pico-8 play session: hold → + tap 🅾, after a click and taps of 🅾, ❎, 🅾+❎, 🅾 in the second before t = 0

[t = 1 s] hold → ~1s, tap 🅾 ~2×
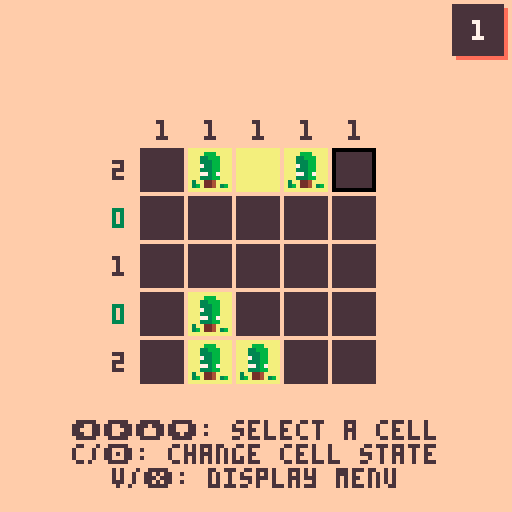
[t = 2 s] hold → ~2s, tap 🅾 ~4×
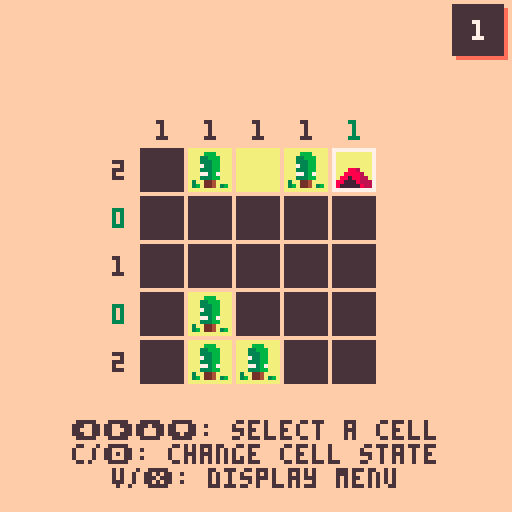
[t = 4 s] hold → ~4s, tap 🅾 ~7×
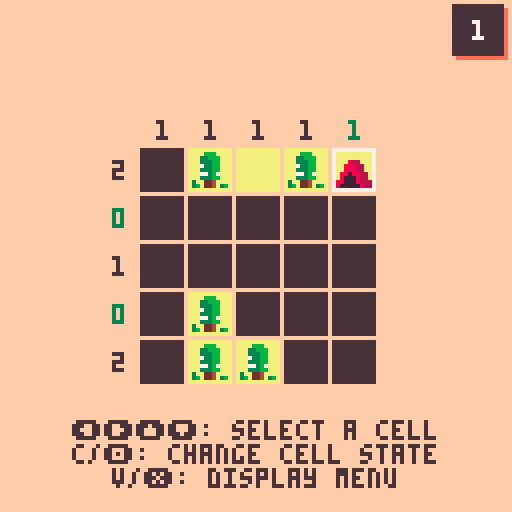
[t = 8 s] hold → ~8s, tap 🅾 ~14×
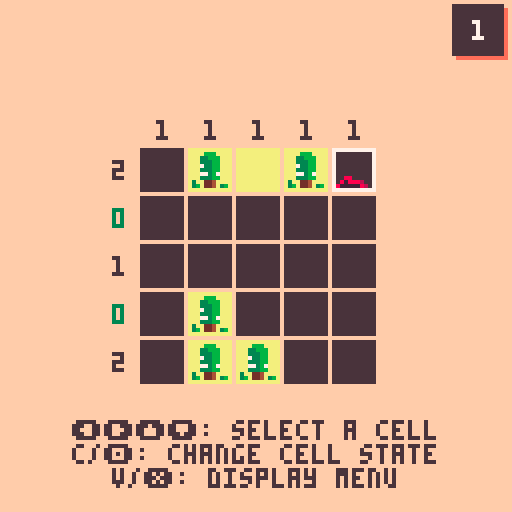

pico-8 cartridge
version 29
__lua__
-- tents and trees
-- by frozax

-- sfx: gruber

-- try the original mobile game at https://www.frozax.com/tat

-- converts anything to string, even nested tables
-- https://www.lexaloffle.com/bbs/?pid=43636

function tostring(any)
  if (type(any)~="table") return tostr(any)
  local str = "{"
  for k,v in pairs(any) do
    if (str~="{") str=str..","
    str=str..tostring(k).."="..tostring(v)
  end
  return str.."}"
end



--
-- colors util.
--
-- https://github.com/nucleartide/pico-snippets/blob/master/colors.lua

colors = {
  black       = 0,
  dark_blue   = 1,
  dark_purple = 2,
  dark_green  = 3,
  brown       = 4,
  dark_gray   = 5,
  light_gray  = 6,
  white       = 7,
  red         = 8,
  orange      = 9,
  yellow      = 10,
  green       = 11,
  blue        = 12,
  indigo      = 13,
  pink        = 14,
  peach       = 15,
}


buttons = {
  up = 2,
  down = 3,
  left = 0,
  right = 1,
  b1 = 4,
  b2 = 5,
}


-- https://www.lexaloffle.com/bbs/?tid=37015

vec2mt={
    __add=function(v1,v2)
        return vec2(v1.x+v2.x,v1.y+v2.y)
    end,
    __sub=function(v1,v2)
        return vec2(v1.x-v2.x,v1.y-v2.y)
    end,
    __unm=function(self)
        return vec2(-self.x,-self.y)
    end,
    __mul=function(s,v)
        return vec2(s*v.x,s*v.y)
    end,
    __len=function(self)
        return sqrt(self.x*self.x+self.y*self.y)
    end,
    __eq=function(v1,v2)
        return v1.x==v2.x and v1.y==v2.y
    end,
}
vec2mt.__index=vec2mt

function vec2(x,y)
    v = setmetatable({x=x,y=y},vec2mt)
    return v
end


function showfps(c)
    if c then
        color(c)
    end
    print("fps "..stat(7).." "..flr(stat(1)*100).."%")
end

function showpct(c)
    pct = flr(stat(1)*100)
    if pct > 100 then
        c = colors.red
    elseif pct > 80 then
        c = colors.orange
    elseif not c then
        c = colors.black
    end

    pct = tostr(pct)
    if #pct == 1 then pct = "0"..pct end
    palt(0, false)
    y = 121
    rectfill(0, y, 4*#pct, 6+y, 1)
    palt(0, true)
    print(pct, 1, y+1, c)
end

function create_menu(mis, shadow)

    menu = {}
    menu.items=mis
    menu.hspacing = 3
    menu.button_bg_col = 6
    menu.button_shadow_col = shadow
    menu.button_text_col = 0
    menu.selection = 1
    menu.item_border_x = 4
    menu.item_border_y = 2
    menu.item_height = 5 + 2 * menu.item_border_y

    max_text_width = 0
    for mi in all(menu.items) do
        max_text_width = max(max_text_width, #mi.text+5)
    end
    menu.item_width = max_text_width * 4 - 1 + 2 * menu.item_border_x

    function menu:draw(y)
        for i=1,#self.items do
            self:draw_item(y, self.items[i].text, self.selection==i)
            y += self.item_height + self.hspacing
        end
    end

    function menu:input()
        if btnp(buttons.down) then
            if self.selection < #self.items then
                self.selection += 1
                sound_menu_move()
            else
                sound_menu_error()
            end
        end
        if btnp(buttons.up) then
            if self.selection > 1 then
                self.selection -= 1
                sound_menu_move()
            else
                sound_menu_error()
            end
        end
        if btnp(buttons.b1) then
            sound_menu_valid()
            self.items[self.selection].click()
        end
    end

    function menu:draw_item(y, _text, selected)
        local text=_text
        local x = 64 - self.item_width * 0.5
        local y=y

        local shad_col = self.button_shadow_col
        local text_col = self.button_text_col
        local text_width = #text * 4 - 1
        if selected then
            x+=1
            y+=1
            shad_col = nil
                --text_col=9
            --end
            --text="\x8f "..text.." \x8f"
            --if (flr(time() * 5)) % 2 == 0 then
                text="\x8f "..text.." \x8f"
                text_width += 8*2+4*2
            --end
        end

        if shad_col then
            rectfill(x+1, y+1, x + self.item_width, y + self.item_height, shad_col)
        end
        rectfill(x, y, x + self.item_width - 1, y + self.item_height - 1, self.button_bg_col)
        c = 0
        --if selected then
        --        c = 9
        --        rect(x-1, y-1, x + self.item_width, y + self.item_height, c)
        --end
        text_height = 5
        print(text, x + (self.item_width - text_width)/2, y + (self.item_height - text_height)/2, text_col)
    end

    return menu
end


function blink(speed, c0, c1)
    ti = flr(time() * speed)
    if ti % 2 == 0 then
        return c0
    end
    return c1
end

-- code from democart
function draw_rwin(_x,_y,_w,_h,_c1,_c2)
 -- would check screen bounds but may want to scroll window on?
 if (_w<12 or _h<12) return(false) -- min size
 -- okay draw inside
 rectfill(_x+3,_y+1,_x+_w-3,_y+_h-1,_c1) -- x big middle bit
 line(_x+2,_y+3,_x+2,_y+_h-3,_c1) -- x left edge taller
 line(_x+1,_y+5,_x+1,_y+_h-5,_c1) -- x left edge shorter
 line(_x+_w-2,_y+3,_x+_w-2,_y+_h-3,_c1) -- x right edge taller
 line(_x+_w-1,_y+5,_x+_w-1,_y+_h-5,_c1) -- x right edge shorter
 --now the border left side
 line(_x,_y+5,_x,_y+_h-5,_c2) -- x longest leftmost edge
 line(_x+1,_y+3,_x+1,_y+4,_c2) -- x 2 left top
 line(_x+1,_y+_h-4,_x+1,_y+_h-3,_c2) -- x 2 left btm
 pset(_x+2,_y+2,_c2)  -- x 1 top dot
 pset(_x+2,_y+_h-2,_c2)  -- x 1 btm dot
 line(_x+3,_y+1,_x+4,_y+1,_c2)  -- x 2 top curve
 line(_x+3,_y+_h-1,_x+4,_y+_h-1,_c2)  -- x 2 btm curve
 --now the border right side
 line(_x+_w,_y+5,_x+_w,_y+_h-5,_c2) -- x longest leftmost edge
 line(_x+_w-1,_y+3,_x+_w-1,_y+4,_c2) -- x 2 left top
 line(_x+_w-1,_y+_h-4,_x+_w-1,_y+_h-3,_c2) -- x 2 left btm
 pset(_x+_w-2,_y+2,_c2)  -- x 1 top dot
 pset(_x+_w-2,_y+_h-2,_c2)  -- x 1 btm dot
 line(_x+_w-3,_y+1,_x+_w-4,_y+1,_c2)  -- x 2 top curve
 line(_x+_w-3,_y+_h-1,_x+_w-4,_y+_h-1,_c2)  -- x 2 btm curve
 -- top and bottom!
 line(_x+5,_y,_x+_w-5,_y,_c2) -- x top
 line(_x+5,_y+_h,_x+_w-5,_y+_h,_c2) -- x bottom
end

function draw_win(_x,_y,_w,_h,_c1,_c2)
 rectfill(_x,_y,_x+_w,_y+_h,_c1)
 rect(_x,_y,_x+_w,_y+_h,_c2)
end

-------------------------------
-- string width with glyphs
function strwidth(str)
 local px=0
 for i=1,#str do
  px+=(ord(str,i)<128 and 4 or 8)
 end
 --remove px after last char
 return px-1
end
-------------------------------
-- get centered on screen width
function center_x(str)
 return 64 - strwidth(str)/2
end
-------------------------------
function printc(_str,_y,_c)
 where=center_x(_str)
 if (where<0) where=0
 print(_str,where,_y,_c)
end

-------------------------------
-- centered and outlined
function printco(_str,_y,_c,_co)
 where=center_x(_str)
 if (where<0) where=0
 printo(_str,where,_y,_c,_co)
end

-------------------------------
function printo(str, x, y, c0, c1)
for xx = -1, 1 do
 for yy = -1, 1 do
 print(str, x+xx, y+yy, c1)
 end
end
print(str,x,y,c0)
end

function array_contains(__l, __item)
    for __litem in all(__l) do
        if __litem == __item then
            return true
        end
    end
    return false

end

anims = {}

anims.twoframe=0 --two frame anims
anims.threeframe=0
anims.fourframe=0
anims.fiveframe=0
anims.sixframe=0
anims.sevenframe=0
anims.eightframe=0
anims.maxdelay=4
anims.framedelay=anims.maxdelay-1

function anims:update()
    -- update state, check input
    self.framedelay-=1
    if (self.framedelay==0) then
        self.twoframe = (self.twoframe+1) % 2 --two frame anims
        self.threeframe = (self.threeframe+1) % 3 --two frame anims
        self.fourframe = (self.fourframe+1) % 4 -- four frame anims
        self.fiveframe = (self.fiveframe+1) % 5 -- five frame anims
        self.sixframe = (self.sixframe+1) % 6 -- six frame anims
        self.sevenframe = (self.sevenframe+1) % 7
        self.eightframe = (self.eightframe+1) % 8
        self.framedelay=self.maxdelay
    end
end

function create_anim(frames, flips_x, flips_y)
    if flips_x == nil then
        flips_x = {}
        for i=1,#frames do add(flips_x, false) end
    end
    if flips_y == nil then
        flips_y = {}
        for i=1,#frames do add(flips_y, false) end
    end
    if type(frames[1]) == "number" then
        -- if frame numbers, convert to rects
        new_frames = {}
        for i=1,#frames do
            x = (frames[i] % 16) * 8
            y = (frames[i] \ 16) * 8
            add(new_frames, {x=x, y=y, w=8, h=8})
        end
        frames = new_frames
    end

    anim = {frames=frames, flips_x=flips_x, flips_y=flips_y}

    function anim:update()
        mod = 1
        if #self.frames == 1 then
            mod = 0
        elseif #self.frames == 2 then
            mod = anims.twoframe
        elseif #self.frames == 3 then
            mod = anims.threeframe
        elseif #self.frames == 4 then
            mod = anims.fourframe
        elseif #self.frames == 5 then
            mod = anims.fiveframe
        elseif #self.frames == 6 then
            mod = anims.sixframe
        elseif #self.frames == 7 then
            mod = anims.sevenframe
        elseif #self.frames == 8 then
            mod = anims.eightframe
        else
            assert(false, "unhandled nb frames")
        end
        self.frame = self.frames[mod + 1]
        self.flip_x = self.flips_x[mod + 1]
        self.flip_y = self.flips_y[mod + 1]
    end

    function anim:draw(p)
        --printh(tostring(self))
        sspr(self.frame.x, self.frame.y, self.frame.w, self.frame.h, p.x, p.y, self.frame.w, self.frame.h, self.flip_x, self.flip_y)
    end

    return anim
end


particles = {}
particles.p = {}

function particles:start()
    self.p = {}
    for ip=1,800 do
        left_side = rnd(1) < 0.5
        vx = (rnd(2) + 1) * 1.5
        vy = -rnd(2) * 2 - 2
        if left_side then
            x = -rnd(5) - 2
        else
            x = 132
            vx = -vx
        end
        p = {x=x,y=rnd(30) + 90,
            vx=vx,vy=vy,
            size=flr(rnd(3))+1,
            age=-rnd(30),
            life=rnd(100)+100,
            col=rnd({7, 9, 2, 9, 2})
            --col=7
        }
        add(self.p, p)
    end
end

function particles:update()
    for p in all(self.p) do
        p.age += 1
        if p.age > 0 then
            p.x += p.vx
            p.y += p.vy
            p.vy+=0.05
        end
    end
end

function particles:draw()
    for p in all(self.p) do
        if p.age > 0 and p.y > -10 then -- p.age < p.life then
            circfill(p.x, p.y, p.size, p.col)
        end
    end
end


function sound_move()
    sfx(8)
end

function sound_menu_back()
    sfx(12)
end

function sound_menu_valid()
    sfx(13)
end

function sound_menu_move()
    sound_move()
end

function sound_toggle()
    sfx(56)
end

function sound_win()
    sfx(42)
end

function sound_move_error()
    sfx(5)
end

function sound_toggle_error()
    sound_move_error()
end

function sound_menu_error()
    sound_move_error()
end


-- remove tents and grass
function _reset_state(level, clear)
    level.state = {}
    level.anims = {}
    for y=1,#level.def do
        row = {}
        row_anim = {}
        for x=1,#level.def[y] do
            stt = level.def[y][x]
            if (stt == TE or stt == GR) and clear then
                stt = UN
            end
            add(row, stt)
            add(row_anim, {})
        end
        add(level.state, row)
        add(level.anims, row_anim)
    end
end

function load_level(number, reset)
    level_number = number
    game_level = load_level_from_def(levels[level_number+1], reset)
    init_input()
end

function load_level_from_def(ldef, reset)
    level = {}
    level.show_numbers = true
    level.size = #ldef
    level.def = ldef
    level.no_anims=false
    pix_size = level.size * (cell_size)
    level.origin = vec2((128 - pix_size)/2, (128 - pix_size)/2 + 2)
    -- used to compute anim of level
    level.anim = 0

    -- compute numbers
    level.rows = {}
    level.cols = {}
    for i=1, level.size do
        r, c = 0, 0
        for j=1, level.size do
            -- row
            if level.def[i][j] == TE then
                r += 1
            end
            -- col
            if level.def[j][i] == TE then
                c += 1
            end
        end
        add(level.rows, {nb=r})
        add(level.cols, {nb=c})
    end
    if reset == nil or reset then
        clear = true
    else
        clear = false
    end
    _reset_state(level, clear)

    function level:launch_start_anim()
        self.anim = 0
        for y=1,self.size do
            for x=1,self.size do
                if self:get_cell_state(x, y) == TR then
                    self:set_cell_state(x, y, TR)
                end
                if self:get_cell_state(x, y) == TE then
                    self:set_cell_state(x, y, TE)
                end
            end
        end
    end

    function level:get_expected_state(x, y) -- lua: index is 1-based
        return self.def[y][x]
    end
    function level:get_cell_state(x, y) -- lua: index is 1-based
        return self.state[y][x]
    end
    function level:get_anim(x, y) -- lua: index is 1-based
        return self.anims[y][x]
    end
    function level:set_cell_state(x, y, stt) -- lua: index is 1-based
        old = self.state[y][x]
        if stt == TE then
            self.anims[y][x] = create_anim(tent_show)
            self.anims[y][x].cur_frame = 1
        elseif stt == TR then
            self.anims[y][x] = create_anim(tree_show)
            self.anims[y][x].cur_frame = flr(rnd(9)) - 23
        elseif old == TE then
            self.anims[y][x] = create_anim(tent_hide)
            self.anims[y][x].cur_frame = 1
        else
            self.anims[y][x] = {}
        end
        self.state[y][x] = stt
    end
    function level:get_cell_bg_color(x, y) -- lua: index is 1-based
        stt = self:get_cell_state(x, y)
        if stt == UN then
            return unknown_col
        else
            return grass_col
        end
    end
    function level:cycle_cell(x, y)
        stt = self:get_cell_state(x, y)
        if stt == UN then
            self:set_cell_state(x, y, GR)
            return true
        elseif stt == GR then
            self:set_cell_state(x, y, TE)
            return true
        elseif stt == TE then
            self:set_cell_state(x, y, UN)
            return true
        else
            return false
        end
    end
    -- returns "wip", "success", "error"
    function level:get_completion()
        res = "success"
        for y=1,self.size do
            for x=1,self.size do
                stt = self:get_cell_state(x, y)
                exp = self:get_expected_state(x, y)
                if exp == TE then
                    if stt == UN then
                        return "wip"
                    end
                    if stt != TE then
                        res = "error"
                    end
                end
                if stt == TE and exp != TE then
                    res = "error"
                end
            end
        end
        return res
    end
    -- returns object with nb (value expected), and color (depending on current nb of tents)
    -- i: 1-based
    function level:compute_col_infos(x)
        cnt = 0
        for y=1, self.size do
            if self:get_cell_state(x, y) == TE then
                cnt += 1
            end
        end
        return {nb=self.cols[x].nb, color=self:rc_colors(self.cols[x].nb, cnt)}
    end
    function level:compute_row_infos(y)
        cnt = 0
        for x=1, self.size do
            if self:get_cell_state(x, y) == TE then
                cnt += 1
            end
        end
        return {nb=self.rows[y].nb, color=self:rc_colors(self.rows[y].nb, cnt)}
    end
    -- return color to display number depending on state
    function level:rc_colors(expected, cur)
        if cur > expected then
            return numbers_error_col
        end
        if cur == expected then
            return numbers_ok_col
        end
        return numbers_wip_col
    end

    function level:update()
        self.anim += 1
    end

    function level:draw()
        --draw_grid(self)
        if self.show_numbers then
            draw_numbers(self)
        end
        draw_cell_bgs(self)
        draw_cell_sprites(self)
    end

    level:launch_start_anim()

    return level
end

function init_input()
    input = {}
    input.pos = vec2(0, 0) -- lua: 0-based
end

function input_game(level)
    if btnp(0) then
        if input.pos.x > 0 then
            input.pos.x -= 1
            sound_move()
        else
            sound_move_error()
        end
    end
    if btnp(1) then
        if input.pos.x < level.size - 1 then
            input.pos.x += 1
            sound_move()
        else
            sound_move_error()
        end
    end
    if btnp(2) then
        if input.pos.y > 0 then
            input.pos.y -= 1
            sound_move()
        else
            sound_move_error()
        end
    end
    if btnp(3) then
        if input.pos.y < level.size - 1 then
            input.pos.y += 1
            sound_move()
        else
            sound_move_error()
        end
    end
    if btnp(buttons.b1) then
        if level:cycle_cell(input.pos.x + 1, input.pos.y + 1) then
            sound_toggle()
        else
            sound_toggle_error()
        end
    end
    if btnp(buttons.b2) then
        sound_menu_back()
        pause_menu.selection = 1
        pause = true
    end
end

function draw_input()
    top_left = vec2(game_level.origin.x + input.pos.x * cell_size,
        game_level.origin.y + input.pos.y * cell_size)
    size = cell_size-1

    if (flr(time() * 3.0) % 2) == 0 then
        c = 0
    else
        c = 7
        --rect(top_left.x, top_left.y, top_left.x + size, top_left.y + size, c)
    end
    rect(top_left.x+1, top_left.y+1, top_left.x + size, top_left.y + size, c)
end

-- size
level_number_w, level_number_h = 13, 13

-- 0-based
function draw_level_number(x, y, number)
    --if save:completed(i) TODO
    if is_level_completed(number) then
        c = 3
    else
        c = 5
    end
    rectfill(x+1, y+1, x + level_number_w, y + level_number_h, shadow_col)
    rectfill(x, y, x + level_number_w - 1, y + level_number_h - 1, c)

    text = tostr(number + 1)
    x_text_shift = (level_number_w - (#text * 4 - 1)) / 2
    print(text, x_text_shift + x, level_number_h / 2 - 5 / 2 + y, colors.white)
end

function create_level_select(nb_levels)
    level_select = {}
    level_select.nb_levels = nb_levels
    level_select.selection = 0 -- 0-based
    level_per_row = 5
    rows = ceil(nb_levels / level_per_row)
    -- spacing
    level_select.sx, level_select.sy = level_number_w + 4, level_number_h + 4
    level_select.total_width = level_select.sx * (level_per_row - 1) + level_number_w
    level_select.origin_x = (128 - level_select.total_width) / 2

    function level_select:draw(origin_y)
        i = 0
        for y=0,rows-1 do
            for x=0,level_per_row-1 do
                draw_level_number(self.origin_x + x * self.sx, origin_y + y * self.sy, i)
                if i == self.selection then
                    c = blink(5, 0, 7)
                    rect(self.origin_x + x * self.sx - 1, origin_y + y * self.sy - 1, self.origin_x + x * self.sx + level_number_w, origin_y + y * self.sx + level_number_h, c)
                end


                i += 1
            end
        end
    end

    function level_select:input()
        if btnp(buttons.left) then
            if self.selection > 0 then
                self.selection-=1
                sound_menu_move()
            else
                sound_menu_error()
            end
        end
        if btnp(buttons.right) then
            if self.selection < self.nb_levels - 1 then
                self.selection += 1
                sound_menu_move()
            else
                sound_menu_error()
            end
        end
        if btnp(buttons.down) then
            if self.selection + level_per_row < self.nb_levels then
                self.selection += level_per_row
                sound_menu_move()
            else
                sound_menu_error()
            end
        end
        if btnp(buttons.up) then
            if self.selection >= level_per_row then
                self.selection -= level_per_row
                sound_menu_move()
            else
                sound_menu_error()
            end
        end
        if btnp(buttons.b1) then
            sound_menu_valid()
            load_level(self.selection)
            mode = "game"
        end
        if btnp(buttons.b2) then
            sound_menu_back()
            mode = "home"
        end
    end

    return level_select
end

cartdata("frozax_tentsandtrees")

-- 0-based
function set_level_completed(i)
    dset(i, 1)
end

-- 0-based
function is_level_completed(i)
    return dget(i) == 1
end

function draw_tutorial(page)
    cls(bg_col)

    color(0)
    printc("\x8b  instructions "..page.."/3  \x91", 2)

    height = 7
    top = 17
    left = 4
    if page == 1 then
        l = {
            {GR,GR,TR,TE},
            {TR,TE,GR,GR},
            {TR,GR,GR,GR},
            {TE,TR,TE,GR}
        }
        tuto_level = load_level_from_def(l)
        tuto_level.origin.y += 6
        tuto_level.no_anims=true
        ti = flr(time()*2) % 10
        if ti > 1 then
            tuto_level:set_cell_state(2,3,GR)
            tuto_level:set_cell_state(3,3,GR)
            tuto_level:set_cell_state(4,3,GR)
        end
        if ti > 2 then
            tuto_level:set_cell_state(4,2,GR)
            tuto_level:set_cell_state(4,4,GR)
        end
        if ti > 3 then
            tuto_level:set_cell_state(1,4,TE)
            tuto_level:set_cell_state(3,4,TE)
        end
        if ti > 4 then
            tuto_level:set_cell_state(1,1,GR)
            tuto_level:set_cell_state(3,2,GR)
        end
        if ti > 5 then
            tuto_level:set_cell_state(2,2,TE)
            tuto_level:set_cell_state(3,2,GR)
        end
        if ti > 6 then
            tuto_level:set_cell_state(2,1,GR)
            tuto_level:set_cell_state(4,1,TE)
        end
        tuto_level:draw()
        color(text_col)
        print("trees are placed in a grid.", left, top)
        top += height
        print("you have to place a tent next\nto each tree.", left, top)
        top = 100
        print("the numbers around the grid\ntell you the number of tents\nin the corresponding row or\ncolumn.", left, top)
    elseif page == 2 then
        color(text_col)
        top += 5
        print("each tent must be in one of\nthe four adjacent cells of its\nassociated tree (horizontally\nor vertically but not\ndiagonally).", left, top)
        l = {
            {GR,GR,GR},
            {GR,TR,GR},
            {GR,GR,GR},
        }
        tuto_level = load_level_from_def(l, false)
        tuto_level.no_anims=true
        tuto_level.origin.x -= 4
        tuto_level.origin.y += 15
        tuto_level.show_numbers = false
        ti = flr(time()*2) % 4
        if ti == 0 then
            tuto_level:set_cell_state(1,2,TE)
        end
        if ti == 1 then
            tuto_level:set_cell_state(2,3,TE)
        end
        if ti == 2 then
            tuto_level:set_cell_state(3,2,TE)
        end
        if ti == 3 then
            tuto_level:set_cell_state(2,1,TE)
        end
        tuto_level:draw()
    elseif page == 3 then
        top += 5
        print("tent cannot touch each other,\nnot even diagonally", left, top, text_col)
        l = {
            {GR,GR,TR,TE},
            {TR,TE,GR,TE},
            {TE,GR,GR,TR},
            {TR,GR,GR,GR},
        }
        tuto_level = load_level_from_def(l, false)
        tuto_level.origin.x -= 4
        tuto_level.origin.y += 8
        tuto_level.show_numbers = false
        tuto_level.no_anims=true
        tuto_level:draw()
        ti = flr(time() * 3)
        if ti % 2 == 0 then
            sx, sy, sw, sh = 11, 0, 11, 11
            sspr(sx, sy, sw, sh, tuto_level.origin.x + 3 * 12 + 1, tuto_level.origin.y + 1)
            sspr(sx, sy, sw, sh, tuto_level.origin.x + 1 * 12 + 1, tuto_level.origin.y + 1 * 12 + 1)
        end
    end
end

function input_tutorial()
    if btnp(buttons.b1) or btnp(buttons.b2) or btnp(buttons.right) then
        sound_menu_valid()
        tutorial = (tutorial + 1) % 4
    end
    if btnp(buttons.left) and tutorial != 1 then
        sound_menu_valid()
        tutorial = tutorial - 1
    end
end

function draw_grid(level)
    x0, y0 = level.origin.x, level.origin.y
    x1 = x0 + level.size * cell_size
    y1 = y0 + level.size * cell_size

    for i=0, level.size do
        x = level.origin.x + i * cell_size
        y = level.origin.y + i * cell_size
        line(x, y0, x, y1, grid_col)
        line(x0, y, x1, y, grid_col)
    end
end

function draw_numbers(level)
    srand(0)
    for i=0, level.size-1 do
        -- rows
        row = level:compute_row_infos(i+1)
        if (10) < level.anim-20 or level.no_anims then
            print(row.nb, level.origin.x - cell_size/2, level.origin.y + (i + 0.5) * cell_size - 2, row.color)
        end
        -- cols
        col = level:compute_col_infos(i+1)
        if (10) < level.anim-20 or level.no_anims then
            print(col.nb, level.origin.x + (i + 0.5) * cell_size - 1, level.origin.y - cell_size * 0.5, col.color)
        end
    end
end

function draw_cell_bgs(level)
    srand(1)
    ys = level.origin.y + 1
    size = cell_inner_size - 1 -- because it's final pixel, not size of rect
    for y=1, level.size do
        xs = level.origin.x + 1
        for x=1, level.size do
            this_size = (level.anim - rnd(10))*2
            this_size = min(this_size, size)
            this_size = max(this_size, -1)
            if level.no_anims then
                this_size = size
            end
            if this_size >= 0 then
                shft = (size-this_size)/2
                c = level:get_cell_bg_color(x, y)
                rectfill(xs+shft, ys+shft, xs + shft + this_size, ys + shft + this_size, c)
            end
            xs += cell_size
        end
        ys += cell_size
    end
end

function draw_cell_sprites(level)
    ys = level.origin.y + 1
    size = cell_inner_size - 1 -- because it's final pixel, not size of rect
    for y=1, level.size do
        xs = level.origin.x + 1
        for x=1, level.size do
            stt = level:get_cell_state(x, y)
            anm = level:get_anim(x,y)
            if anm != nil and anm.frames then
                if anm.cur_frame < (#anm.frames*2) then
                    anm.cur_frame += 1
                end
                if level.no_anims then
                    anm.cur_frame = 2*#anm.frames
                end
                if anm.cur_frame > 1 then
                    anm.frame = anm.frames[anm.cur_frame \ 2]
                    anm:draw(vec2(xs, ys))
                end
            end
            --if stt != UN then
            --    if stt == TE then
            --        anim = tent_show
            --        tent_show.frame = tent_show.frames[4]
            --    elseif stt == TR then
            --        anim = tree_show
            --        tree_show.frame = tree_show.frames[4]
            --    end
            --    anim:draw(vec2(xs, ys))
            --end
            xs += cell_size
        end
        ys += cell_size
    end
end


GR = 0
TE = 1
TR = 2
UN = 3
levels = {}
l = {
{GR,TR,TE,TR,TE,},
{GR,GR,GR,GR,GR,},
{GR,TE,GR,GR,GR,},
{GR,TR,GR,GR,GR,},
{TE,TR,TR,TE,GR,},
}
add(levels, l)
l = {
{GR,GR,TE,TR,TR,},
{TR,GR,GR,GR,TE,},
{TE,GR,TR,GR,GR,},
{GR,GR,TE,GR,TE,},
{GR,GR,GR,GR,TR,},
}
add(levels, l)
l = {
{TE,TR,GR,GR,GR,},
{GR,GR,GR,GR,TR,},
{GR,TE,GR,GR,TE,},
{GR,TR,GR,GR,GR,},
{TR,TE,GR,TE,TR,},
}
add(levels, l)
l = {
{GR,GR,GR,GR,TR,},
{TE,TR,TE,GR,TE,},
{TR,GR,GR,GR,GR,},
{TE,TR,GR,GR,GR,},
{GR,GR,GR,TR,TE,},
}
add(levels, l)
l = {
{GR,TR,GR,GR,TR,TE,},
{GR,TE,GR,TE,TR,TR,},
{GR,GR,GR,TR,GR,TE,},
{GR,TR,GR,TE,GR,GR,},
{GR,TE,GR,GR,GR,GR,},
{GR,GR,GR,TR,TE,GR,},
}
add(levels, l)
l = {
{TR,GR,TR,GR,GR,TE,},
{TE,GR,TE,GR,GR,TR,},
{GR,GR,GR,GR,GR,GR,},
{TE,TR,GR,GR,TE,GR,},
{GR,GR,GR,GR,TR,GR,},
{GR,TE,TR,GR,TR,TE,},
}
add(levels, l)
l = {
{TE,TR,GR,GR,GR,GR,},
{GR,GR,TR,TE,GR,GR,},
{GR,TR,GR,GR,GR,TR,},
{GR,TE,GR,TE,TR,TE,},
{GR,GR,GR,GR,GR,GR,},
{GR,TE,TR,GR,TE,TR,},
}
add(levels, l)
l = {
{GR,TE,GR,TE,TR,TR,},
{GR,TR,GR,GR,GR,TE,},
{TR,TE,TR,TE,GR,GR,},
{GR,GR,GR,GR,GR,GR,},
{GR,TE,GR,TR,GR,GR,},
{GR,TR,GR,TE,GR,GR,},
}
add(levels, l)
l = {
{GR,GR,GR,GR,TE,TR,TE,},
{GR,TE,TR,GR,GR,TR,TR,},
{TR,GR,TR,TE,GR,TE,GR,},
{TE,GR,GR,GR,GR,GR,GR,},
{GR,GR,GR,GR,GR,TR,GR,},
{TE,GR,GR,GR,GR,TE,GR,},
{TR,GR,TR,TE,GR,GR,GR,},
}
add(levels, l)
l = {
{GR,GR,TE,GR,GR,GR,GR,},
{TE,GR,TR,GR,TE,TR,TE,},
{TR,TR,TE,GR,GR,GR,TR,},
{GR,GR,GR,GR,TR,TE,GR,},
{TR,TE,GR,TE,GR,GR,GR,},
{GR,GR,GR,TR,TR,TE,GR,},
{GR,TE,TR,GR,GR,GR,GR,},
}
add(levels, l)
l = {
{GR,GR,GR,GR,TE,TR,GR,},
{TE,TR,TE,TR,GR,GR,GR,},
{GR,GR,GR,GR,TE,TR,GR,},
{GR,TR,TE,GR,GR,GR,GR,},
{GR,GR,GR,GR,TE,GR,TR,},
{GR,GR,GR,TR,TR,GR,TE,},
{GR,TE,TR,TE,GR,GR,GR,},
}
add(levels, l)
l = {
{GR,GR,GR,GR,TE,GR,TR,},
{GR,TE,TR,GR,TR,GR,TE,},
{GR,GR,GR,TR,TE,GR,GR,},
{TE,GR,GR,GR,GR,GR,GR,},
{TR,GR,TE,GR,GR,TE,TR,},
{TE,TR,TR,GR,GR,TR,GR,},
{GR,TR,TE,GR,GR,TE,GR,},
}
add(levels, l)
l = {
{TE,TR,TE,GR,GR,GR,GR,GR,},
{TR,GR,TR,GR,TE,GR,TR,TE,},
{TE,GR,TE,GR,TR,GR,GR,GR,},
{GR,GR,TR,TR,GR,GR,GR,GR,},
{GR,TR,GR,TE,TR,TE,GR,TE,},
{GR,TE,GR,GR,GR,GR,GR,TR,},
{TR,GR,TR,GR,GR,GR,TE,GR,},
{TE,GR,TE,TR,TE,GR,TR,GR,},
}
add(levels, l)
l = {
{GR,TE,TR,GR,GR,GR,GR,TE,},
{TR,GR,GR,GR,TE,TR,GR,TR,},
{TE,GR,GR,GR,GR,TR,TE,GR,},
{GR,GR,GR,TE,TR,GR,GR,GR,},
{TE,GR,GR,GR,GR,TE,GR,TE,},
{TR,GR,TR,TE,GR,TR,GR,TR,},
{GR,GR,TR,GR,TR,GR,TE,GR,},
{TE,TR,TE,GR,TE,GR,TR,GR,},
}
add(levels, l)
l = {
{GR,GR,GR,GR,GR,TE,TR,GR,},
{TE,GR,TE,GR,GR,GR,GR,TR,},
{TR,GR,TR,GR,TR,TE,GR,TE,},
{GR,TE,GR,GR,TR,GR,GR,GR,},
{GR,TR,GR,GR,TE,GR,TR,GR,},
{GR,GR,GR,GR,GR,GR,TE,GR,},
{TE,TR,GR,GR,GR,GR,GR,TR,},
{GR,GR,TR,TE,TR,TE,GR,TE,},
}
add(levels, l)
l = {
{TR,TE,GR,GR,GR,TR,GR,GR,},
{GR,GR,GR,GR,GR,TE,GR,TE,},
{TR,TE,GR,TE,GR,GR,GR,TR,},
{GR,GR,TR,TR,TR,GR,TE,GR,},
{TE,GR,TE,GR,TE,GR,TR,GR,},
{TR,GR,GR,GR,GR,TR,TE,GR,},
{GR,GR,TR,TE,GR,GR,GR,TR,},
{TE,TR,GR,GR,GR,TE,TR,TE,},
}
add(levels, l)
l = {
{GR,TR,GR,GR,GR,TR,TE,TR,TE,},
{GR,TE,TR,TE,GR,GR,GR,TR,GR,},
{GR,GR,GR,GR,GR,TE,TR,TE,GR,},
{TE,GR,TE,TR,GR,GR,GR,GR,GR,},
{TR,GR,GR,GR,TE,TR,GR,TE,GR,},
{GR,TR,GR,GR,GR,GR,GR,TR,TR,},
{GR,TE,GR,GR,GR,GR,TR,GR,TE,},
{GR,GR,GR,TE,GR,GR,TE,GR,GR,},
{GR,TE,TR,TR,GR,GR,GR,TR,TE,},
}
add(levels, l)
l = {
{TR,TE,GR,GR,GR,GR,GR,GR,TR,},
{GR,GR,GR,GR,TE,TR,TE,TR,TE,},
{GR,TE,TR,GR,GR,GR,GR,TR,GR,},
{GR,GR,GR,GR,TR,GR,GR,TE,GR,},
{TE,TR,TE,TR,TE,GR,GR,TR,GR,},
{GR,GR,GR,GR,GR,GR,GR,TE,GR,},
{GR,TE,TR,TE,TR,TR,GR,GR,GR,},
{TR,GR,GR,GR,GR,TE,GR,GR,GR,},
{TE,GR,GR,TE,TR,GR,GR,TE,TR,},
}
add(levels, l)
l = {
{TR,TE,GR,GR,GR,TR,TE,GR,TE,},
{GR,GR,GR,TE,TR,GR,GR,GR,TR,},
{GR,TE,TR,GR,GR,TE,GR,TE,GR,},
{GR,GR,GR,GR,GR,TR,GR,TR,TR,},
{GR,TE,TR,TE,TR,GR,GR,GR,TE,},
{GR,GR,GR,GR,GR,GR,TE,GR,TR,},
{TR,GR,GR,GR,TE,TR,TR,GR,TE,},
{TE,GR,TE,GR,GR,GR,GR,TR,GR,},
{GR,GR,TR,GR,GR,TE,TR,TE,GR,},
}
add(levels, l)
l = {
{GR,GR,TR,TE,GR,TE,GR,GR,GR,},
{TR,TE,GR,GR,GR,TR,GR,TR,TE,},
{GR,TR,GR,TE,TR,GR,GR,GR,GR,},
{GR,TE,GR,GR,GR,GR,TE,GR,GR,},
{GR,TR,GR,TE,TR,GR,TR,TR,TE,},
{GR,TE,GR,GR,GR,GR,GR,GR,TR,},
{TR,GR,GR,GR,GR,GR,TE,TR,TE,},
{TE,GR,GR,GR,TR,GR,GR,GR,TR,},
{GR,TR,TE,GR,TE,TR,TE,GR,TE,},
}
add(levels, l)



function _update()
    anims:update()
    if tutorial != 0 then
        input_tutorial()
    else
        if mode == "home" then
            if credits then
                if btnp(buttons.b1) or btnp(buttons.b2) then
                    sound_menu_back()
                    credits = false
                end
            else
                home_menu:input()
            end
        elseif mode == "level_select" then
            level_select:input()
        elseif mode == "game" then
            game_level:update()
            if pause then
                pause_menu:input()
            elseif eol_anim then
                particles:update()
            elseif eol then
                particles:update()
                eol_menu:input()
            else
                input_game(game_level)
            end
        end
    end
end

function draw_title()
    local y = 4
    sspr(0, 32, 128, 3*16, 0, y)
    
    f = flr(time()*3) % 3
    sspr(74 + f * 8, 20, 8, 12, 10, 24+y)
end

function _draw()
    if tutorial != 0 then
        draw_tutorial(tutorial)
    else
        if mode == "home" then
            cls(bg_col)
            draw_title()
            home_menu:draw(55)
            y = 100
            printc("tents and trees is also", y, text_col)
            printc("available on mobile:", y+6, text_col)
            printc("www.frozax.com/tat", y+16, text_col)
            if credits then
                y = 44
                draw_rwin(8+1, y+1, 127-16, 127-48, shadow_col, shadow_col)
                draw_rwin(8, y, 127-16, 127-48, bg_col, 0)
                y += 9
                c = text_col
                printc("programming:", y, c)
                printc("francois guibert - @frozax", y+7, c)
                printc("art:", y+25, c)
                printc("vincent guibert", y+32, c)
                printc("sound:", y+50, c)
                printc("@gruber_music", y+57, c)
            end
        elseif mode == "level_select" then
            cls(bg_col)
            draw_title()
            level_select:draw(54)
        elseif mode == "game" then
            cls(bg_col)
            if game_level.size < 9 then
                draw_level_number(127 - level_number_w-1, 1, level_number)
            end
            game_level:draw()
            if pause then
                y = 40
                draw_rwin(16, y, 127-32, 51, bg_col, 0)
                pause_menu:draw(y + 8)
            elseif eol_anim then
                particles:draw()
                if time() - eol_anim_start > 2 then
                    eol_anim = false
                    eol = true
                end
            elseif eol then
                y = 40
                draw_rwin(24, y, 127-48, 50, bg_col, 0)
                printc("congratulations!", y + 7, text_col)
                eol_menu:draw(y + 20)
                particles:draw()
            else
                draw_input()
                completion = game_level:get_completion()
                if completion == "success" then
                    set_level_completed(level_number)
                    eol_menu.selection = 1
                    eol_anim_start = time()
                    particles:start()
                    eol_anim = true
                end
            end
            if game_level.size <= 6 then
                -- draw input
                printc("\x8b\x91\x94\x83: select a cell", 105, text_col)
                printc("c/\x8e: change cell state", 111, text_col)
                printc("v/\x97: display menu", 117, text_col)
            end
        end
    end

    --showpct(0)
end

function _init()
    mode = "home"
    tutorial = 0
    credits = false
    eol = false
    eol_anim = false

    anims.maxdelay=3
    
    -- setup palette
    -- rose -> rouge fonc (14 -> 8+128)
    pal(14, 128+8, 1)
    -- vert -> vert fonc (11 -> 11+128)
    pal(11, 128+11, 1)
    -- violet (13 -> 2+128)
    pal(13, 128+2, 1)
    -- jaune devient tronc (10 -> 4+128)
    pal(10, 128+4, 1)
    -- ombre titre: bleu fonc
    -- texte titre: gris foncé
    pal(1, 128+14, 1)
    pal(5, 128+5, 1)

    -- (done)couleur fond: 6 --> 128+5
    -- (done)herbe: 2 --> 128+7

    w, h = 11, 11
    tent_show = {{x=44, y=0, w=w, h=h},
        {x=33, y=0, w=w, h=h},
        {x=22, y=0, w=w, h=h},
        {x=0, y=0, w=w, h=h}}
    tent_hide = {{x=0, y=0, w=w, h=h},
        {x=22, y=0, w=w, h=h},
        {x=33, y=0, w=w, h=h},
        {x=44, y=0, w=w, h=h},
        {x=0,y=0,w=0,h=0}} -- empty frame
    tree_show = {
        {x=33, y=11, w=w, h=h},
        {x=22, y=11, w=w, h=h},
        {x=11, y=11, w=w, h=h},
        {x=0, y=11, w=w, h=h}}

    cell_inner_size = 11
    cell_size = 12

    shadow_col = 1
    bg_col = 15
    grass_col = 2
    pal(2, 128+7, 1)
    unknown_col = 6
    pal(6, 128+5, 1)
    grid_col = 5
    numbers_wip_col = unknown_col
    numbers_error_col = 8
    numbers_ok_col = 3
    input_col = 0
    text_col = unknown_col

    bplay = {text="play"}
    function bplay:click()
        mode = "level_select"
    end
    bhtp = {text="how to play"}
    function bhtp:click()
        tutorial = 1
    end
    bc = {text="credits"}
    function bc:click()
        credits = true
    end
    home_menu = create_menu({bplay,bhtp,bc}, shadow_col)

    bres = {text="resume"}
    function bres:click()
        pause = false
    end
    bquit = {text="quit"}
    function bquit:click()
        pause = false
        eol = false
        eol_anim = false
        mode = "home"
    end
    pause_menu = create_menu({bres, bhtp, bquit}, shadow_col)
    pause = false

    bnl = {text="next level"}
    function bnl:click()
        if level_number+1 < #levels then
            load_level(level_number+1)
        else
            -- no more levels, back home
            mode = "home"
        end
        eol = false
    end
    eol_menu = create_menu({bnl, bquit}, shadow_col)

    home_menu.button_text_col = colors.white
    pause_menu.button_text_col = colors.white
    eol_menu.button_text_col = colors.white

    load_level(0)
    init_input()
    --level_select = create_level_select(#levels)
    level_select = create_level_select(20)
end
__gfx__
00000000000000000000000000000000000000000000000000000000000000000000000000000000000000000000000000000000000000000000000000000000
00000000000007000007000000000000000000000000000000000000000000000000000000000000000000000000000000000000000000000000000000000000
00000000000077700077700000000000000000000000000000000000000000000000000000000000000000000000000000000000000000000000000000000000
00008ee0000007770777000000000000000000000000000000000000000000000000000000000000000000000000000000000000000000000000000000000000
000888ee000000777770000000000000000000000000000000000000000000000000000000000000000000000000000000000000000000000000000000000000
000888ee00000007770000000088e000000000000000000000000000000000000000000000000000000000000000000000000000000000000000000000000000
0088d88ee00000777770000008888e00000000000000000000000000000000000000000000000000000000000000000000000000000000000000000000000000
008ddd8ee00007770777000088d88ee0000088000000000000000000000000000000000000000000000000000000000000000000000000000000000000000000
088ddd8eee007770007770088ddd8eee0008d888e000000000000000000000000000000000000000000000000000000000000000000000000000000000000000
08ddddd8ee00070000070008ddddd8ee008ddddd8e0000888e000000000000000000000000000000000000000000000000000000000000000000000000000000
00000000000000000000000000000000000000000000000000000000000000000000000000000000000000000000000000000000000000000000000000000000
00000000000000000000000000000000000000000000000000000000000000000000000000000000000000000000000000000000000000000000000000000000
0000bbb0000000000000000000000000000000000000000000000000000000000000000000000000000000000000000000000000000000000000000000000000
00033bbb00000000b000000000000000000000000000000000000000000000000000000000000000000000000000000000000000000000000000000000000000
000333bb000000033b00000000000000000000000000000000000000000000000000000000000000000000000000000000000000000000000000000000000000
000733bb000000033b00000000000000000000000000000000000000000000000000000000000000000000000000000000000000000000000000000000000000
000333bb000000333bb0000000030000000000000000000000000000000000000000000000000000000000000000000000000000000000000000000000000000
000773b7000000773b7000000033b000000000000000000000000000000000000000000000000000000000000000000000000000000000000000000000000000
000333bb000000333bb000000773b700000000000000000000000000000000000000000000000000000000000000000000000000000000000000000000000000
0300aa400000000aa40000000333bb000000033b0000000000000000000000000000000000000000000000000000000000000000000000000000000000000000
03b0aa403b00000aa400000000aa4000000000a00000000000000000000000000000000000000000000000000000000000000000000000000000000000000000
00000000000000000000000000000000000000000000000000000000000000000000000000000009000000000000000900000000000000000000000000000000
00000000000000000000000000000000000000000000000000000000000000000000000000000000000000009000000000000000000000000000000000000000
00000000000000000000000000000000000000000000000000000000000000000000000000000090000000900000009000000000000000000000000000000000
00000000000000000000000000000000000000000000000000000000000000000000000000000900900000009000000900000000000000000000000000000000
00000000000000000000000000000000000000000000000000000000000000000000000000000000000000090000000000000000000000000000000000000000
00000000000000000000000000000000000000000000000000000000000000000000000000000009000000900000090090000000000000000000000000000000
00000000000000000000000000000000000000000000000000000000000000000000000000000099000000909000000900000000000000000000000000000000
00000000000000000000000000000000000000000000000000000000000000000000000000000049900000499000094990000000000000000000000000000000
00000000000000000000000000000000000000000000000000000000000000000000000000000994a0000994a0000994a0000000000000000000000000000000
0000000000000000000000000000000000000000000000000000000000000000000000000000044a4900044a4900044a49000000000000000000000000000000
0000000000000000000000000000000000000000000000000000000000000000000000000000aaaaaa00aaaaaa00aaaaaa000000000000000000000000000000
00000000000000000000000000000000000000000000000000000000000000000000000000000000000000000000000000000000000000000000000000000000
00000000000000000000000000000000000000000000000000000000000000000000000000000000000000000000000000000000000000000000000000000000
00000000000000000000000000000000000000000000000000000000000000000000000000000000000000000000000000000000000000000000000000000000
00000000000000000000000000000000000000000000000000000000000000000000000000000000000000000000000000000000000000000000000000000000
00000000000000000000000000000000000000000000000000000000000000000000000000000000000000000000000000000000000000000000000000000000
00000000000000000000000000000000000000000000000000000000000000000000000000000000000000000000000000000000000000000000000000000000
0000000000000000000000000000000000000bbbbbb0000000000000000000000000000000000000000000000000000000000000000000000000000000000000
0000000000000000000000000000000000000bbbbbb0000000000000000000000000000000000000000000000000000000000000000000000000000000000000
000000000000000000000000000000000003333bbbbbb00000000000000000000000000000000000000000000000000000000000000000000000000000000000
000000000000000000000000000000000003333bbbbbb00000000000000000000000000000000000000000000000000000000000000000000000000000000000
000000000000000000000000000000000003333bbbbbb00000000000000000000000000000000000000000000000000000000000000000000000000000000000
00000000000000000000000000000000000333333bbbb00000000000000000000000000000000000000000000000000000000000000000000000000000000000
00000000000000000000000000000000000333333bbbb00000000000000000000000000000000000000000000000000000000000000000000000000000000000
00000000000000000000000000000000000773333bbbb00000000000000000000000000000000000000000000000000000000000000000000000000000000000
00000000000000000000000000000005555773333bbbb55500000000005555557055555575500005575555557005550000000000000000000000000000000000
00000000000000000000000000000005555333333bbbb55510000000007755777055777775550005577755777055775000000000000000000000000000000000
00000000000000000000000000000005555333333bbbb55510000000000055700055700005555005570055700055707000000000000000000000000000000000
00000000000000000000000000000005555777733bb7755510000000000055700055700005575705570055700055500000000000000000000000000000000000
00000000000000000000000000000005555777733bb7755510000000000055700055555005575505570055700075550000000000000000000000000000000000
00000000000000000000000000000005555333333bbbb55510000000000055700055777705577575570055700007555000000000000000000000000000000000
00000000000000000000000000000005555333333bbbb55510000000000055700055700005570555570055700000755700000000000000000000000000000000
0000000000000000000000000000000555555aaaa445555510000000000055700055700005570755570055700050055700000000000000000000000000000000
000000000000000000000000000008ee55555aaaa445555510000000000055700055555575570075570055700075557700000000000000000000000000000000
000000000000000000000000000088eeee555aaaa445555510000000000077700077777777770007770077700007777000000000000000000000000000000000
000000000000000000000000000088eeee555aaaa4455333bb000000000000000000000000000000000000000000000000000000000000000000000000000000
00000000000000000000000000888888eee55aaaa4455333bb100000000000000000000000000000000000000000000000000000000000000000000000000000
00000000000000000000000000888888eee555555555555511100000000000000000000000000000000000000000000000000000000000000000000000000000
00000000000000000000000008888888eeee55555555555510000000000000000000000000005555557055555000555555755555570555000000000000000000
00000000000000000000000008888888eeee5555555555551000000000000000000eee0000000755777055775500557777755777775577500000000000000000
0000000000000000000000008888dd8888eee55555555555100000000000000000ee0ee000000055700055705570557000055700005570700000000000000000
0000000000000000000000008888dd8888eee11111111111100000000000000000ee0ee000000055700055705570557000055700005550000000000000000000
00000000000000000000000888dddddd88eeee00000000000000000000000000000eee0000000055700055555770555557055555000555000000000000000000
00000000000000000000000888dddddd888eeee000000000000000000000000000eeee0e00000055700055755700557777055777700055500000000000000000
00000000000000000000a08888dddddd888eeee00a00000000000000000000000ee00eee00000055700055705500557000055700000005570000000000000000
00000000000000000000a088dddddddddd88eeee0a04000000000000000000000ee000ee00000055700055705570557000055700005005570000000000000000
00000000000000000000a888dddddddddd888eeeea040000000000000000000000eeee0ee0000055700055705570555555755555570555770000000000000000
00000000000000000000000000000000000000000000000000000000000000000000000000000077700077707770777777777777770777700000000000000000
00000000000000000000000000000000000000000000000000000000000000000000000000000000000000000000000000000000000000000000000000000000
00000000000000000000000000000000000000000000000000000000000000000000000000000000000000000000000000000000000000000000000000000000
00000000000000000000000000000000000000000000000000000000000000000000000000000000000000000000000000000000000000000000000000000000
00000000000000000000000000000000000000000000000000000000000000000000000000000000000000000000000000000000000000000000000000000000
00000000000000000000000000000000000000000000000000000000000000000000000000000000000000000000000000000000000000000000000000000000
00000000000000000000000000000000000000000000000000000000000000000000000000000000000000000000000000000000000000000000000000000000
00000000000000000000000000000000000000000000000000000000000000000000000000000000000000000000000000000000000000000000000000000000
00000000000000000000000000000000000000000000000000000000000000000000000000000000000000000000000000000000000000000000000000000000
00000000000000000000000000000000000000000000000000000000000000000000000000000000000000000000000000000000000000000000000000000000
00000000000000000000000000000000000000000000000000000000000000000000000000000000000000000000000000000000000000000000000000000000
00000000000000000000000000000000000000000000000000000000000000000000000000000000000000000000000000000000000000000000000000000000
00000000000000000000000000000000000000000000000000000000000000000000000000000000000000000000000000000000000000000000000000000000
00000fffffffffffffffffffffffffffffffffffffffffffffffffffffffffffffffffffffffffffffffffffffffffffffffffffffffffffffffffffffff0000
00000fffffffffffffffffffffffffffffffffffffffffffffffffffffffffffffffffffffffffffffffffffffffffffffffffffffffffffffffffffffff0000
00000fffffffffffffffffffffffffffffffffffffffffffffffffffffffffffffffffffffffffffffffffffffffffffffffffffffffffffffffffffffff0000
00000fffffffffffffffffffffffffffffffffffffffffffffffffffffffffffffffffffffffffffffffffffffffffffffffffffffffffffffffffffffff0000
00000fffffffffffffffffffffffffffffffffffffffffffffffffffffffffffffffffffffffffffffffffffffffffffffffffffffffffffffffffffffff0000
00000fffffffffffffffffffffffffffffffffffffffffffffffffffffffffffffffffffffffffffffffffffffffffffffffffffffffffffffffffffffff0000
00000ffffffffffffffffffffffffffffffffffffffffffffff7777777777777ffffffffffffffffffffffffffffffffffffffffffffffffffffffffffff0000
00000ffffffffffffffffffffffffffffffffffffffffffffff755555555555755555555555fffffffffffffffffffffffffffffffffffffffffffffffff0000
00000ffffffffffffffffffffffffffffffffffffffffffffff755555555555755555555555fffffffffffffffffffffffffffffffffffffffffffffffff0000
00000ffffffffffffffffffffffffffffffffffffffffffffff755555555555755555555555fffffffffffffffffffffffffffffffffffffffffffffffff0000
00000ffffffffffffffffffffffffffffffffffffffffffffff755555555555755555555555fffffffffffffffffffffffffffffffffffffffffffffffff0000
00000ffffffffffffffffffffffffffffffffffffffffffffff755555555555755555555555fffffffffffffffffffffffffffffffffffffffffffffffff0000
00000ffffffffffffffffffffffffffffffffffffffffffffff755555555555755555555555fffffffffffffffffffffffffffffffffffffffffffffffff0000
00000ffffffffffffffffffffffffffffffffffffffffffffff755555555555755555555555fffffffffffffffffffffffffffffffffffffffffffffffff0000
00000ffffffffffffffffffffffffffffffffffffffffffffff755555555555755555555555fffffffffffffffffffffffffffffffffffffffffffffffff0000
00000ffffffffffffffffffffffffffffffffffffffffffffff755555555555755555555555fffffffffffffffffffffffffffffffffffffffffffffffff0000
00000ffffffffffffffffffffffffffffffffffffffffffffff755555555555755555555555fffffffffffffffffffffffffffffffffffffffffffffffff0000
00000ffffffffffffffffffffffffffffffffffffffffffffff755555555555755555555555fffffffffffffffffffffffffffffffffffffffffffffffff0000
00000ffffffffffffffffffffffffffffffffffffffffffffff7777777777777ffffffffffffffffffffffffffffffffffffffffffffffffffffffffffff0000
00000fffffffffffffffffffffffffffffffffffffffffffffffffffffffffffffffffffffff55555555555fffffffffffffffffffffffffffffffffffff0000
00000fffffffffffffffffffffffffffffffffffffffffffffffffffffffffffffff333fffff55555555555fffffffffffffffffffffffffffffffffffff0000
00000ffffffffffffffffffffffffffffffffffffffffffffffffffffffffffffff33333ffff55555555555fffffffffffffffffffffffffffffffffffff0000
00000fffffffffffffffffffffffffffffffffffffffffffffffffff822ffffffff33333ffff55555555555fffffffffffffffffffffffffffffffffffff0000
00000ffffffffffffffffffffffffffffffffffffffffffffffffff88822fffffff73333ffff55555555555fffffffffffffffffffffffffffffffffffff0000
00000ffffffffffffffffffffffffffffffffffffffffffffffffff88822fffffff33333ffff55555555555fffffffffffffffffffffffffffffffffffff0000
00000fffffffffffffffffffffffffffffffffffffffffffffffff8818822ffffff77337ffff55555555555fffffffffffffffffffffffffffffffffffff0000
00000fffffffffffffffffffffffffffffffffffffffffffffffff8111822ffffff33333ffff55555555555fffffffffffffffffffffffffffffffffffff0000
00000ffffffffffffffffffffffffffffffffffffffffffffffff881118222fff3ff224fffff55555555555fffffffffffffffffffffffffffffffffffff0000
00000ffffffffffffffffffffffffffffffffffffffffffffffff811111822fff33f224f33ff55555555555fffffffffffffffffffffffffffffffffffff0000
00000fffffffffffffffffffffffffffffffffffffffffffffffffffffffffffffffffffffff55555555555fffffffffffffffffffffffffffffffffffff0000
00000fffffffffffffffffffffffffffffffffffffffffffffffffffffffffffffffffffffffffffffffffffffffffffffffffffffffffffffffffffffff0000
00000fffffffffffffffffffffffffffffffffffffffffffffff55555555555fffffffffffffffffffffffffffffffffffffffffffffffffffffffffffff0000
00000fffffffffffffffffffffffffffffffffffffffffffffff55555555555fffffffffffffffffffffffffffffffffffffffffffffffffffffffffffff0000
00000fffffffffffffffffffffffffffffffffffffffffffffff55555555555fffffffffffffffffffffffffffffffffffffffffffffffffffffffffffff0000
00000fffffffffffffffffffffffffffffffffffffffffffffff55555555555fffffffffffffffffffffffffffffffffffffffffffffffffffffffffffff0000
00000fffffffffffffffffffffffffffffffffffffffffffffff55555555555fffffffffffffffffffffffffffffffffffffffffffffffffffffffffffff0000
00000fffffffffffffffffffffffffffffffffffffffffffffff55555555555fffffffffffffffffffffffffffffffffffffffffffffffffffffffffffff0000
00000fffffffffffffffffffffffffffffffffffffffffffffff55555555555fffffffffffffffffffffffffffffffffffffffffffffffffffffffffffff0000
00000fffffffffffffffffffffffffffffffffffffffffffffff55555555555fffffffffffffffffffffffffffffffffffffffffffffffffffffffffffff0000
00000fffffffffffffffffffffffffffffffffffffffffffffff55555555555fffffffffffffffffffffffffffffffffffffffffffffffffffffffffffff0000
00000fffffffffffffffffffffffffffffffffffffffffffffff55555555555fffffffffffffffffffffffffffffffffffffffffffffffffffffffffffff0000
00000fffffffffffffffffffffffffffffffffffffffffffffff55555555555fffffffffffffffffffffffffffffffffffffffffffffffffffffffffffff0000
00000000000000000000000000000000000000000000000000000000000000000000000000000000000000000000000000000000000000000000000000000000
0000111122223333444455556666777788889999aaaabbbbccccddddeeeeffff000011111111111122225555ddddffff22229999aaaa333333335555eeeeeeee
0000111122223333444455556666777788889999aaaabbbbccccddddeeeeffff000011111111111122225555ddddffff22229999aaaa333333335555eeeeeeee
0000111122223333444455556666777788889999aaaabbbbccccddddeeeeff7f070011111111111122225555ddddffff22229999aaaa333333335555eeeeeeee
0000111122223333444455556666777788889999aaaabbbbccccddddeeeeffff000011111111111122225555ddddffff22229999aaaa333333335555eeeeeeee
__gff__
0000000000000000000000000000000000000000000000000000000000000000000000000000000000000000000000000000000000000000000000000000000000000000000000000000000000000000000000000000000000000000000000000000000000000000000000000000000000000000000000000000000000000000
0000000000000000000000000000000000000000000000000000000000000000000000000000000000000000000000000000000000000000000000000000000000000000000000000000000000000000000000000000000000000000000000000000000000000000000000000000000000000000000000000000000000000000
__map__
0000000000000000000000000000000000000000000000000000000000000000000000000000000000000000000000000000000000000000000000000000000000000000000000000000000000000000000000000000000000000000000000000000000000000000000000000000000000000000000000000000000000000000
0000000000000000000000000000000000000000000000000000000000000000000000000000000000000000000000000000000000000000000000000000000000000000000000000000000000000000000000000000000000000000000000000000000000000000000000000000000000000000000000000000000000000000
0000000000000000000000000000000000000000000000000000000000000000000000000000000000000000000000000000000000000000000000000000000000000000000000000000000000000000000000000000000000000000000000000000000000000000000000000000000000000000000000000000000000000000
0000000000000000000000000000000000000000000000000000000000000000000000000000000000000000000000000000000000000000000000000000000000000000000000000000000000000000000000000000000000000000000000000000000000000000000000000000000000000000000000000000000000000000
0000000000000000000000000000000000000000000000000000000000000000000000000000000000000000000000000000000000000000000000000000000000000000000000000000000000000000000000000000000000000000000000000000000000000000000000000000000000000000000000000000000000000000
0000000000000000000000000000000000000000000000000000000000000000000000000000000000000000000000000000000000000000000000000000000000000000000000000000000000000000000000000000000000000000000000000000000000000000000000000000000000000000000000000000000000000000
0000000000000000000000000000000000000000000000000000000000000000000000000000000000000000000000000000000000000000000000000000000000000000000000000000000000000000000000000000000000000000000000000000000000000000000000000000000000000000000000000000000000000000
0000000000000000000000000000000000000000000000000000000000000000000000000000000000000000000000000000000000000000000000000000000000000000000000000000000000000000000000000000000000000000000000000000000000000000000000000000000000000000000000000000000000000000
0000000000000000000000000000000000000000000000000000000000000000000000000000000000000000000000000000000000000000000000000000000000000000000000000000000000000000000000000000000000000000000000000000000000000000000000000000000000000000000000000000000000000000
0000000000000000000000000000000000000000000000000000000000000000000000000000000000000000000000000000000000000000000000000000000000000000000000000000000000000000000000000000000000000000000000000000000000000000000000000000000000000000000000000000000000000000
0000000000000000000000000000000000000000000000000000000000000000000000000000000000000000000000000000000000000000000000000000000000000000000000000000000000000000000000000000000000000000000000000000000000000000000000000000000000000000000000000000000000000000
0000000000000000000000000000000000000000000000000000000000000000000000000000000000000000000000000000000000000000000000000000000000000000000000000000000000000000000000000000000000000000000000000000000000000000000000000000000000000000000000000000000000000000
0000000000000000000000000000000000000000000000000000000000000000000000000000000000000000000000000000000000000000000000000000000000000000000000000000000000000000000000000000000000000000000000000000000000000000000000000000000000000000000000000000000000000000
0000000000000000000000000000000000000000000000000000000000000000000000000000000000000000000000000000000000000000000000000000000000000000000000000000000000000000000000000000000000000000000000000000000000000000000000000000000000000000000000000000000000000000
0000000000000000000000000000000000000000000000000000000000000000000000000000000000000000000000000000000000000000000000000000000000000000000000000000000000000000000000000000000000000000000000000000000000000000000000000000000000000000000000000000000000000000
0000000000000000000000000000000000000000000000000000000000000000000000000000000000000000000000000000000000000000000000000000000000000000000000000000000000000000000000000000000000000000000000000000000000000000000000000000000000000000000000000000000000000000
0000000000000000000000000000000000000000000000000000000000000000000000000000000000000000000000000000000000000000000000000000000000000000000000000000000000000000000000000000000000000000000000000000000000000000000000000000000000000000000000000000000000000000
0000000000000000000000000000000000000000000000000000000000000000000000000000000000000000000000000000000000000000000000000000000000000000000000000000000000000000000000000000000000000000000000000000000000000000000000000000000000000000000000000000000000000000
0000000000000000000000000000000000000000000000000000000000000000000000000000000000000000000000000000000000000000000000000000000000000000000000000000000000000000000000000000000000000000000000000000000000000000000000000000000000000000000000000000000000000000
0000000000000000000000000000000000000000000000000000000000000000000000000000000000000000000000000000000000000000000000000000000000000000000000000000000000000000000000000000000000000000000000000000000000000000000000000000000000000000000000000000000000000000
0000000000000000000000000000000000000000000000000000000000000000000000000000000000000000000000000000000000000000000000000000000000000000000000000000000000000000000000000000000000000000000000000000000000000000000000000000000000000000000000000000000000000000
0000000000000000000000000000000000000000000000000000000000000000000000000000000000000000000000000000000000000000000000000000000000000000000000000000000000000000000000000000000000000000000000000000000000000000000000000000000000000000000000000000000000000000
0000000000000000000000000000000000000000000000000000000000000000000000000000000000000000000000000000000000000000000000000000000000000000000000000000000000000000000000000000000000000000000000000000000000000000000000000000000000000000000000000000000000000000
0000000000000000000000000000000000000000000000000000000000000000000000000000000000000000000000000000000000000000000000000000000000000000000000000000000000000000000000000000000000000000000000000000000000000000000000000000000000000000000000000000000000000000
0000000000000000000000000000000000000000000000000000000000000000000000000000000000000000000000000000000000000000000000000000000000000000000000000000000000000000000000000000000000000000000000000000000000000000000000000000000000000000000000000000000000000000
0000000000000000000000000000000000000000000000000000000000000000000000000000000000000000000000000000000000000000000000000000000000000000000000000000000000000000000000000000000000000000000000000000000000000000000000000000000000000000000000000000000000000000
0000000000000000000000000000000000000000000000000000000000000000000000000000000000000000000000000000000000000000000000000000000000000000000000000000000000000000000000000000000000000000000000000000000000000000000000000000000000000000000000000000000000000000
0000000000000000000000000000000000000000000000000000000000000000000000000000000000000000000000000000000000000000000000000000000000000000000000000000000000000000000000000000000000000000000000000000000000000000000000000000000000000000000000000000000000000000
0000000000000000000000000000000000000000000000000000000000000000000000000000000000000000000000000000000000000000000000000000000000000000000000000000000000000000000000000000000000000000000000000000000000000000000000000000000000000000000000000000000000000000
0000000000000000000000000000000000000000000000000000000000000000000000000000000000000000000000000000000000000000000000000000000000000000000000000000000000000000000000000000000000000000000000000000000000000000000000000000000000000000000000000000000000000000
0000000000000000000000000000000000000000000000000000000000000000000000000000000000000000000000000000000000000000000000000000000000000000000000000000000000000000000000000000000000000000000000000000000000000000000000000000000000000000000000000000000000000000
0000000000000000000000000000000000000000000000000000000000000000000000000000000000000000000000000000000000000000000000000000000000000000000000000000000000000000000000000000000000000000000000000000000000000000000000000000000000000000000000000000000000000000
